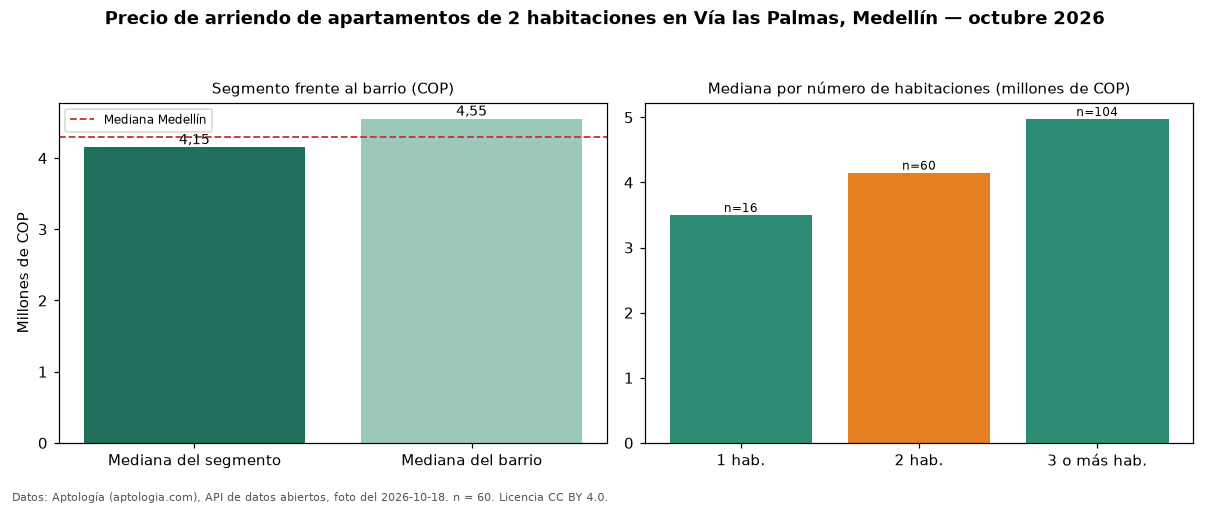

The table this chart was drawn from, first rows:
seccion, metrica, valor_cop, n
precio, mediana, 4150000, 60
habitaciones, 1, 3500000, 16
habitaciones, 2, 4150000, 60
habitaciones, 3+, 4975000, 104
barrio, mediana_barrio_todos_los_tamanos, 4550000, 182
ciudad, mediana_ciudad, 4300000, 
fuente, fecha_foto, 2026-10-18, 
fuente, atribucion, https://www.aptologia.com/arriendo/medel…, 
